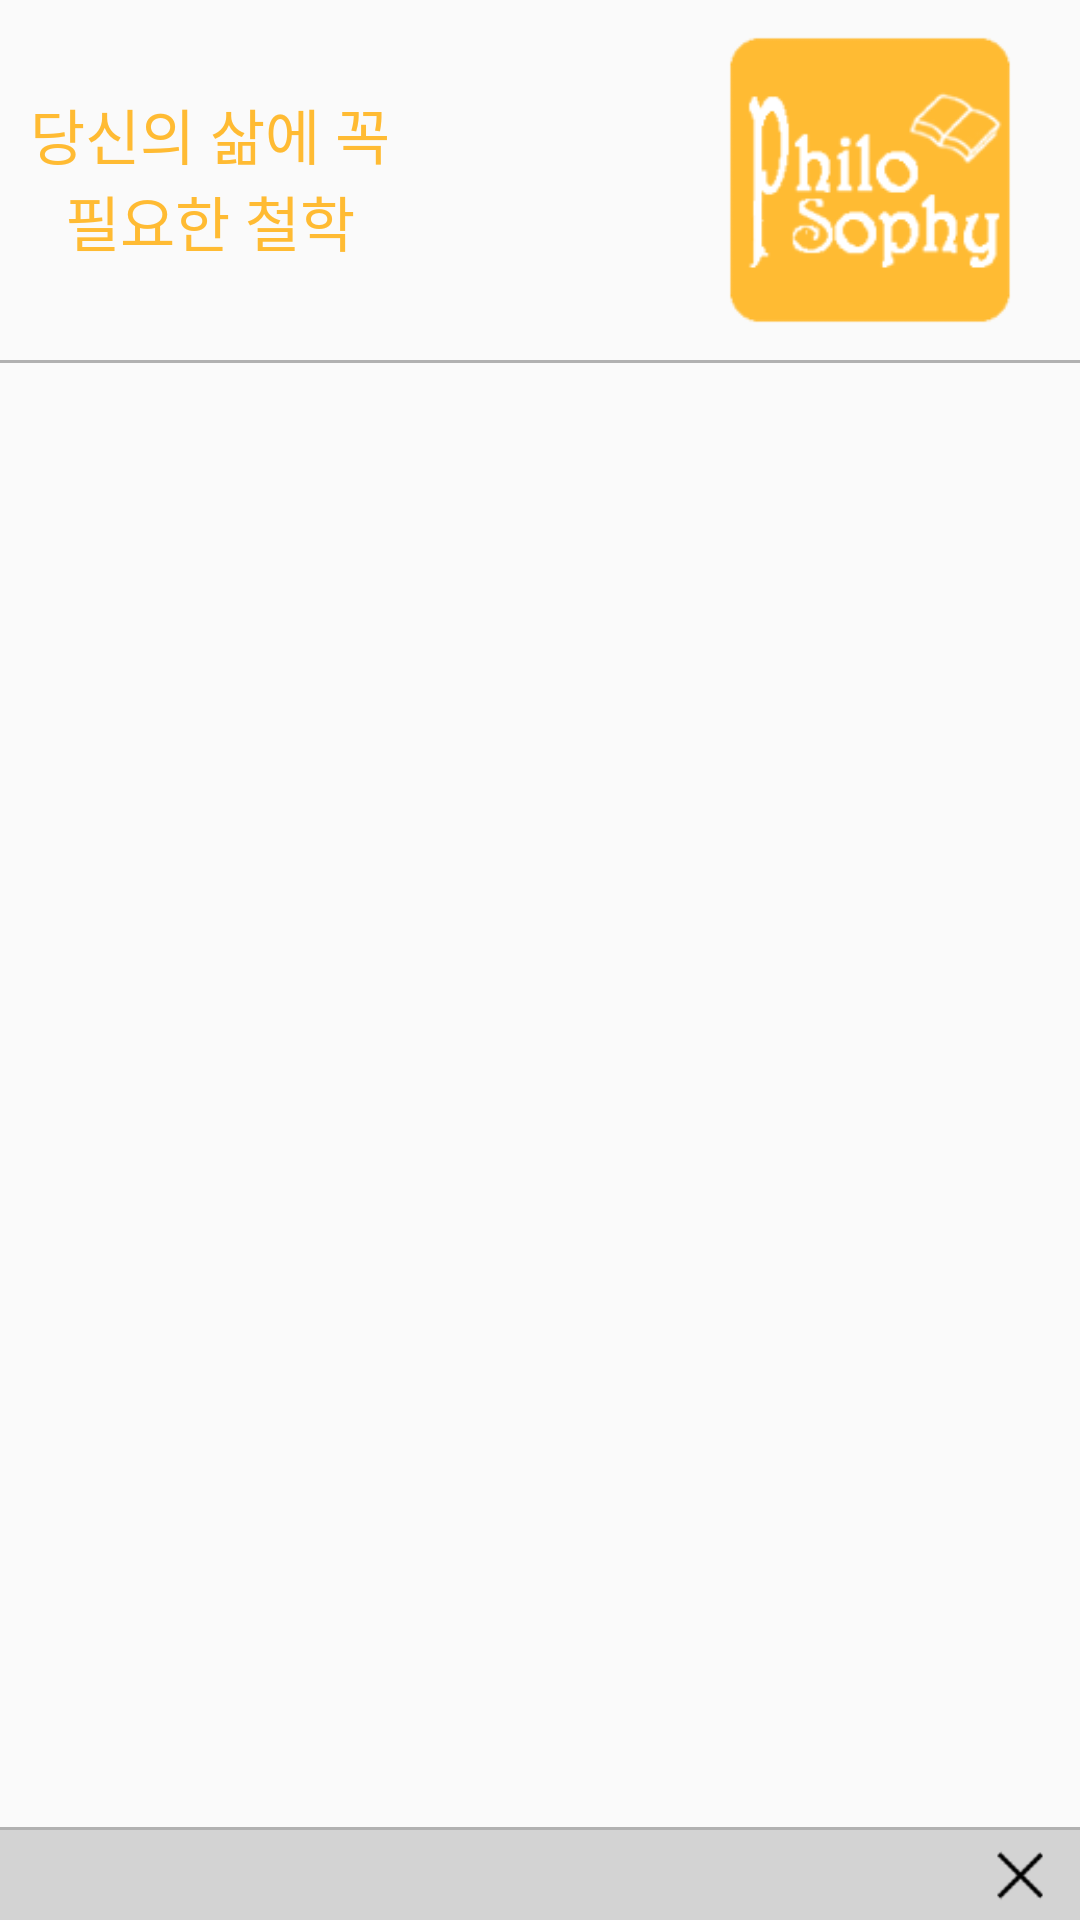

The Android layout XML behind this screen, and the referenced resources:
<!-- AndroidManifest.xml: application theme AppTheme -->
<!-- res/layout/c02_1_menu_drawer.xml -->
<?xml version="1.0" encoding="utf-8"?>
<LinearLayout xmlns:android="http://schemas.android.com/apk/res/android"
    android:orientation="vertical"
    android:layout_width="match_parent"
    android:layout_height="match_parent">

    <RelativeLayout
        android:orientation="horizontal"
        android:layout_width="match_parent"
        android:layout_height="120dp">

        <TextView
            android:id="@+id/textView3"
            android:layout_width="140dp"
            android:layout_height="wrap_content"
            android:text="@string/app_name"
            android:textSize="20sp"
            android:textColor="@color/textOrange"
            android:textAlignment="center"
            android:layout_marginTop="30dp" />

        <TextView
            android:id="@+id/textView2"
            android:background="@mipmap/ic_launcher"
            android:layout_width="100dp"
            android:layout_height="100dp"
            android:layout_centerVertical="true"
            android:layout_alignParentEnd="true"
            android:layout_marginEnd="20dp" />

    </RelativeLayout>

    <View
        android:layout_height="1dip"
        android:layout_width="match_parent"
        android:background="#b1b1b1"/>

    <LinearLayout
        android:orientation="vertical"
        android:layout_width="match_parent"
        android:layout_height="0dp"
        android:layout_weight="1">

        <ListView
            android:id="@+id/drawer_listView"
            android:layout_width="match_parent"
            android:layout_height="match_parent" />

    </LinearLayout>

    <View
        android:layout_height="1dip"
        android:layout_width="match_parent"
        android:background="#b1b1b1"
        android:id="@+id/view" />

    <LinearLayout
        android:orientation="horizontal"
        android:layout_width="match_parent"
        android:gravity="center_vertical|end"
        android:background="@color/backgroundColor"
        android:layout_height="30dp">

        <Button
            android:layout_height="20dp"
            android:layout_width="20dp"
            android:id="@+id/btnCloseDrawer"
            android:background="@drawable/icon_exit_states"
            android:layout_marginEnd="10dp" />
    </LinearLayout>


</LinearLayout>
<!-- resources referenced by this layout -->
<resources>
  <color name="backgroundColor">#d3d3d3</color>
  <color name="textOrange">#ffbb33</color>
  <!-- drawable icon_exit_states (drawable) -->
  <?xml version="1.0" encoding="utf-8"?>
  <selector xmlns:android="http://schemas.android.com/apk/res/android">
      <item android:state_pressed="true" android:drawable="@drawable/icon_exit_pressed" />
      <item android:drawable="@drawable/icon_exit" />
  </selector>
  <!-- mipmap ic_launcher: png bitmap (mipmap-hdpi, 3665 bytes) -->
  <string name="app_name">당신의 삶에 꼭 필요한 철학</string>
  <style name="AppTheme" parent="Theme.AppCompat.Light.DarkActionBar">
          <item name="colorPrimary">@color/colorPrimary</item>
          <item name="colorPrimaryDark">@color/colorPrimaryDark</item>
          <item name="colorAccent">@color/colorAccent</item>
  
          <item name="actionBarSize">25dp</item> 
          <item name="android:windowContentOverlay">@null</item>  
      </style>
  <!-- drawable icon_exit_pressed: png bitmap (drawable, 1005 bytes) -->
  <!-- drawable icon_exit: png bitmap (drawable, 877 bytes) -->
  <color name="colorPrimary">#a3a3a3</color>
  <color name="colorPrimaryDark">#a3a3a3</color>
  <color name="colorAccent">#FF4081</color>
</resources>
